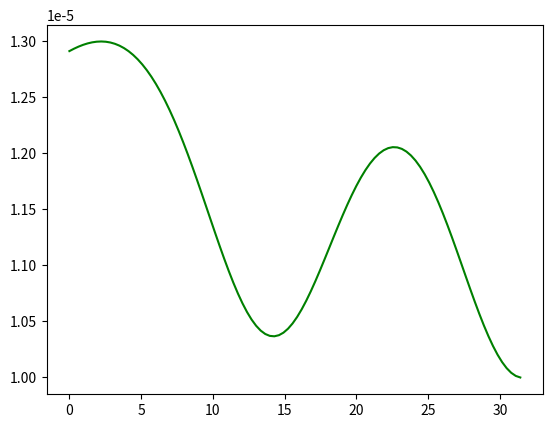

Source code (Python):
import matplotlib.pyplot as plt 
import numpy as np
import math
from scipy.integrate import odeint




H=20e-6
W=100e-6                                          #Hauteur du tube
mu = 0.001 #
r=1e-6                                           #Taille particule 1
r2=2e-6                                          #Taille particule 2
a=350e-6                                 #Espace entre chaque tour de la spirale
m=1050*4/3*np.pi*(r/2)**3                         #Masse particule
rho=1000
Uf=130e-3
Umax=2*Uf
m2=1050*4/3*np.pi*(r2/2)**3

pphi=np.linspace(10*np.pi,0,100)                                   #Position initale de la particule selon phi
#rc=(a)*((pphi*pphi+1)**(3/2))/(pphi*pphi+2)   
    #Rayon de courbure inital de la spirale
rc=np.linspace(0.003,0.00125,100)
vphi=0.27                                         #Vitesse constante longitudinale
dt=0.00001                                        #Pas de temps
vr=0                                              #Vitesse latérale initiale de la particule 1
vr2=0                                             #Vitesse latérale initiale de la particule 2
pr0=H/2                                         #Position initale de la particule 1 au sein du tube
pr02=H/2                                          #Position initale de la particule 2 au sein du tube
pr=0.00305                                       #Position initale de la particule 1 
pr2=rc+pr02                                       #Position initale de la particule 2







#Net Lift Force
def Fl(rho,Umax,H,r,pr):
    if pr>H/5+0.00000001:
        Cl=np.abs(np.sin(10*np.pi/3/H*pr-5*np.pi/3))
    else :
        Cl =-np.abs(np.sin(10*np.pi/3/H*pr-5*np.pi/3))
    #print(rho*Umax*Umax*Cl*r*r*r*r/H/H)
    return rho*Umax*Umax*Cl*r*r*r*r/H/H



#Dean Force
def Fd(mu,r,Rc,rho,Uf,H):
    De=rho*Uf*H/mu*np.sqrt(H/(2*Rc))
    #De=0.94
    #print(5.4e-4*np.pi*mu*De**(1.63)*r)
    return 5.4e-4*np.pi*mu*De**(1.63)*r
    




#Méthode en prenant un pas de temps arbitraire et en passant de l'accélération à la vitesse en utilisant ce pas

def methodepas(pr,pphi,pr2,pr0,pr02,vr,vr2,rc):
    tabr=np.array([pr0])
    tabphi=np.array([])
    tabrc=np.array([rc])
    tabr2=np.array([pr2])
    tab_vr=np.array([0])
    tab_vr2=np.array([0])
    tab_Fl=np.array([0])
    tab_Fd=np.array([0])
    tabr0=np.array([pr0])
    for i in range(99): 
        rcb=rc[i]
        pphib=pphi[i]
        vr= vr-Fl(rho,Umax,H,r,pr0)/m*dt+Fd(mu,r,rcb,rho,Uf,H)/m*dt              #Utilisation du PFD sur la particule 1
        vr2=vr2-Fl(rho,Umax,H,r2,pr02)/m2*dt+Fd(mu,r2,rcb,rho,Uf,H)/m2*dt        #Utilisation du PFD sur la particule 2
        pr0=pr0+vr*dt
        pr02=pr02+vr2*dt
        #rc= (a/(2*np.pi))*((pphi*pphi+1)**(3/2))/(pphi*pphi+2)
        pr=pr0+rcb
        pr2=pr02+rcb
        #Mise à jour des tableaux à chaque passage
        tabrc=np.append(tabrc,rcb)
        tabr=np.append(tabr,pr0)
        tabphi=np.append(tabphi,pphib)
        #tabr2=np.append(tabr2,pr2)
        tab_vr=np.append(tab_vr,vr)
        tab_vr2=np.append(tab_vr2,vr2)
        tab_Fl=np.append(tab_Fl,Fl(rho,Umax,H,r,pr0))
        tab_Fd=np.append(tab_Fd,Fd(mu,r,rc,rho,Uf,H))

    return(tabr,tabr2,tabphi)



#Tracé la spirale d'archimède de 5 tours à bonne échelle

def spirale():
    tabt=np.linspace(10*np.pi,0,10001)
    tabrint=(a*tabt)
    tabrint=np.linspace(0.003,0.00125,10001)
    tabrext=tabrint+100e-6
    tabxI=tabrint*np.cos(tabt)
    tabyI=tabrint*np.sin(tabt)
    tabxE=tabrext*np.cos(tabt)
    tabyE=tabrext*np.sin(tabt)
    plt.plot(tabxI,tabyI,'k')
    plt.plot(tabxE,tabyE,'k')
   
    #plt.plot(tabxM,tabyM,'k')



#Méthode en utilisant odeint qui permet d'intégrer notre équation différentielle : pr''(t)+Fl-Fd=0 où pr est la position de la particule
'''pr''(t)+Fl-Fd=0
pr'(t)=p(t)
p'(t)=Fd-Fl'''
def integrale(y,t,rho,Umax,H,r,mu,Uf,rc):
    for i in range(100):
        rcb=rc[i]                                             #indice indiquant l'avancement de la spirale
        pr,p=y
        dydt=[p,Fd(mu,r,rc[i],rho,Uf,H)-Fl(rho,Umax,H,r,pr0)]
    return dydt
   




#Fonction principale permettant d'appeler les fonctions annexes - execution du programme
def main(n):
    #spirale()
    if n==1 :                                                       #Utilisation de la méthode pas
        tab1,tab2,tab3=methodepas(pr,pphi,pr2,pr0,pr02,vr,vr2,rc)
        #axes=plt.gca()
        #axes.set_xlim(-0.004,0.004)
        #axes.set_ylim(-0.004,0.004)
        x=tab1
        y=pphi
        #x2=tab2*np.cos(tab3)
        plt.plot(y,x,"g")
    if n==2 :                                                       #Utilisation de la méthode intégrale
        y0=[pr0,0.0]
        sol1=odeint(integrale,y0,pphi,args=(rho,Umax,H,r,mu,Uf,rc))
        sol2=odeint(integrale,y0,pphi,args=(rho,Umax,H,r2,mu,Uf,rc))
        x1=(sol1[:,0]+rc)*np.cos(pphi)
        y1=(sol1[:,0]+rc)*np.sin(pphi)
        #x=phi
        #y=sol1[:,0]
        #y2=sol2[:,0]
        #x2=(sol2[:,0]+rc2)*np.cos(t)
        #y2=(sol2[:,0]+rc2)*np.sin(t)
        plt.plot(x1,y1,"r")
        #plt.plot(x,y2,"b")


main(1)
plt.show()
